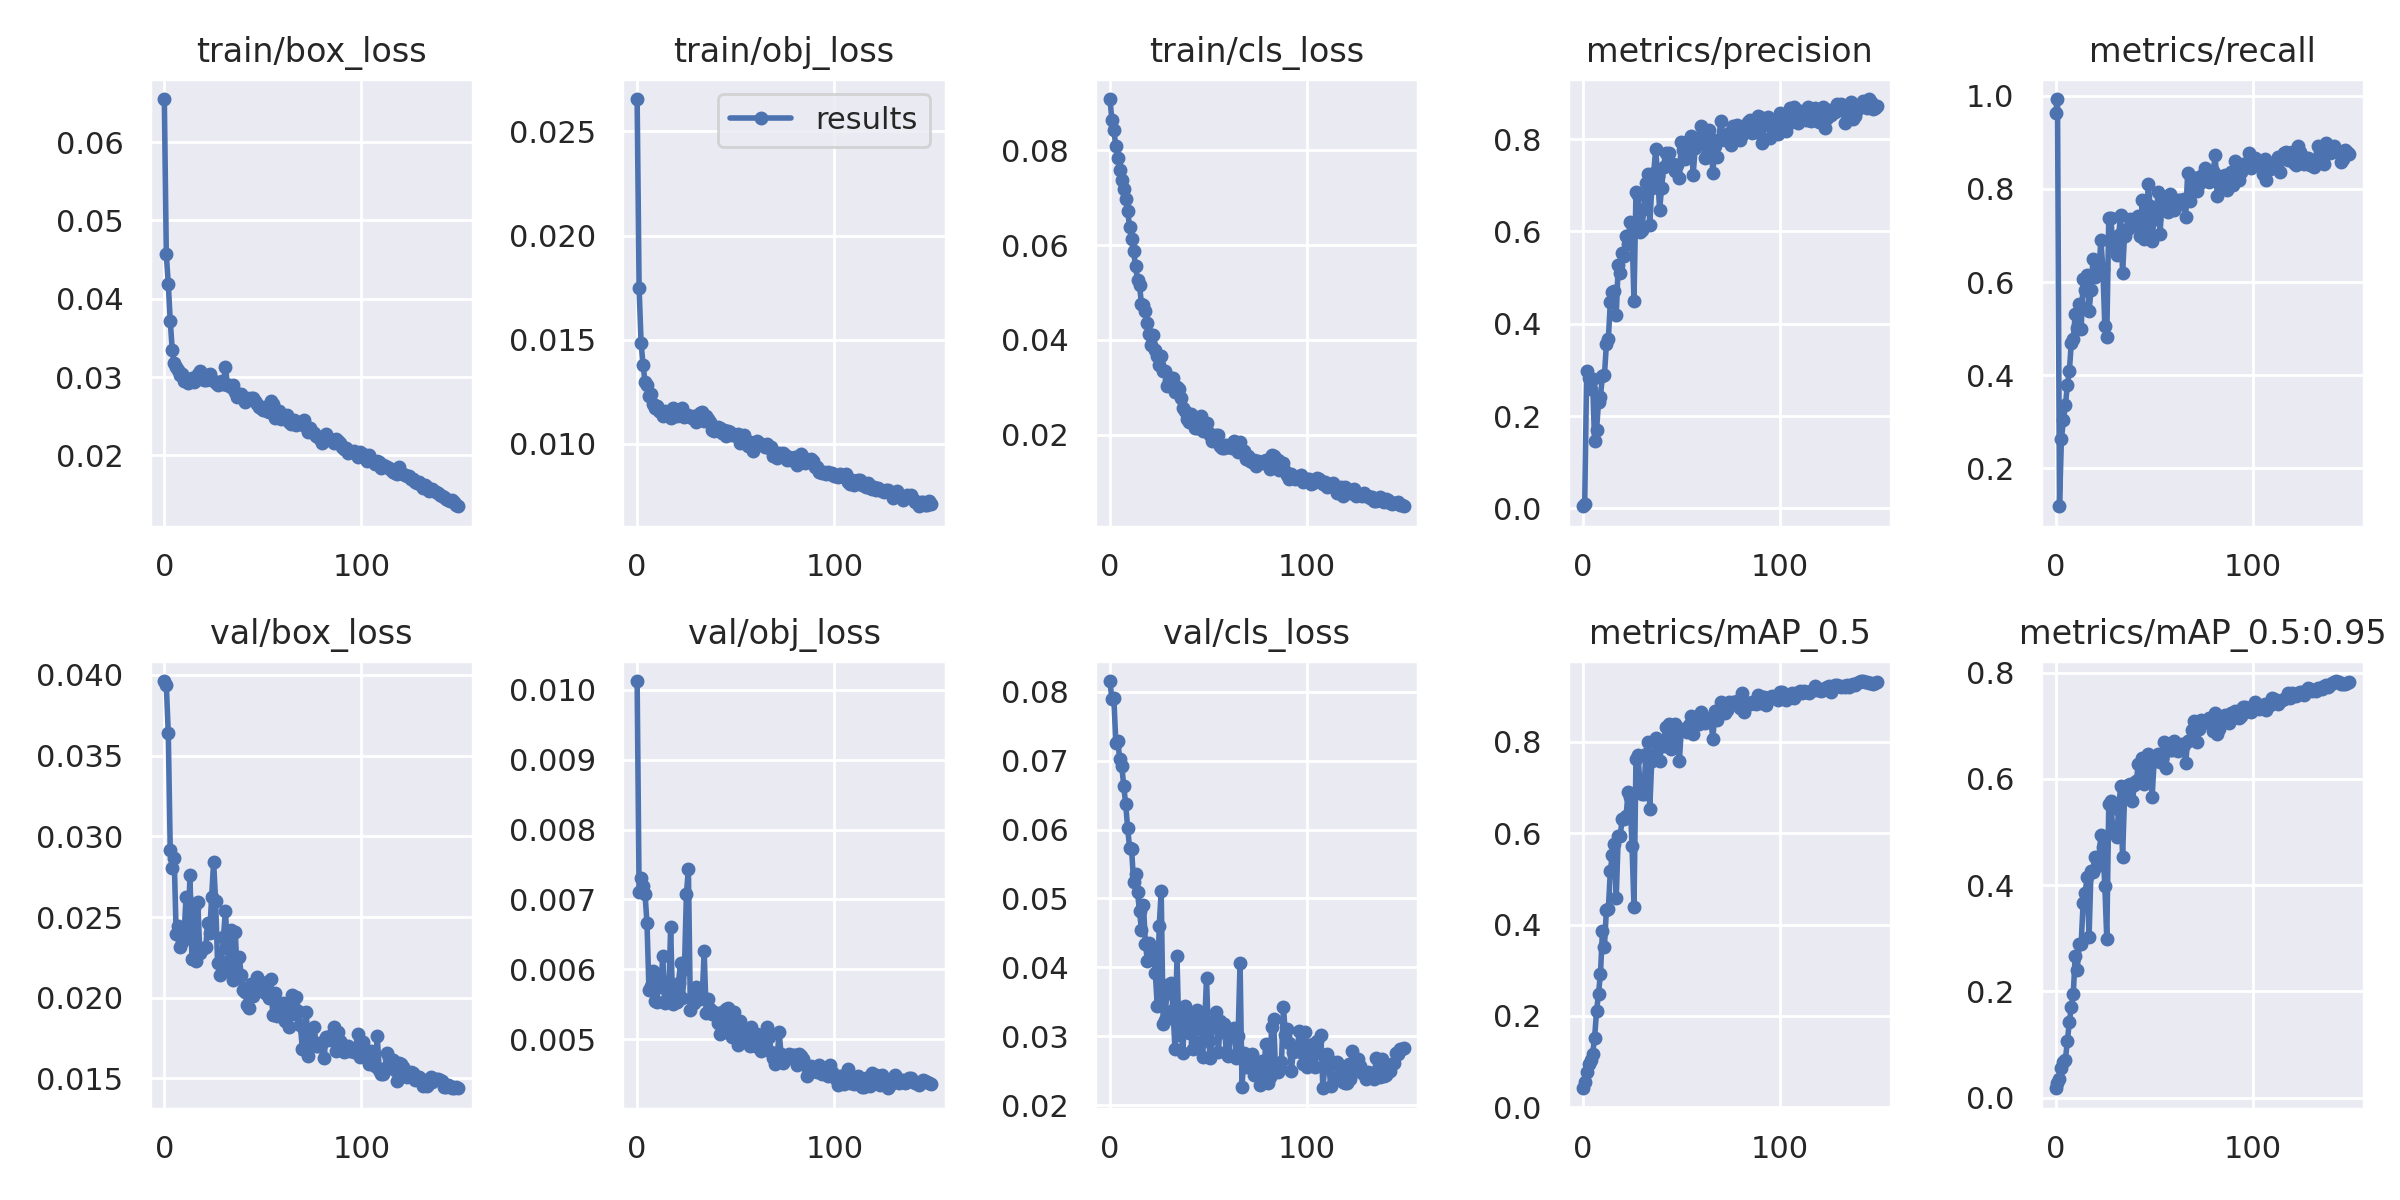

The file beside this chart, header and first rows:
epoch, train/box_loss, train/obj_loss, train/cls_loss, metrics/precision, metrics/recall, metrics/mAP_0.5, metrics/mAP_0.5:0.95, val/box_loss, val/obj_loss, val/cls_loss, x/lr0, x/lr1, x/lr2
0, 0.06551, 0.02656, 0.09077, 0.004507, 0.9636, 0.04121, 0.01792, 0.03961, 0.01012, 0.08155, 0.07038, 0.003291, 0.003291
1, 0.04569, 0.01748, 0.08643, 0.008352, 0.9928, 0.05455, 0.02814, 0.03936, 0.007112, 0.07891, 0.04034, 0.006581, 0.006581
2, 0.0419, 0.01486, 0.08416, 0.2971, 0.1189, 0.07642, 0.03607, 0.03641, 0.007305, 0.07904, 0.01025, 0.009826, 0.009826
3, 0.0372, 0.01379, 0.08079, 0.2825, 0.2642, 0.09395, 0.05562, 0.02913, 0.007187, 0.0726, 0.009802, 0.009802, 0.009802
4, 0.03351, 0.01298, 0.07833, 0.2591, 0.3032, 0.1032, 0.06742, 0.02806, 0.007083, 0.07278, 0.009802, 0.009802, 0.009802
5, 0.03174, 0.01281, 0.07591, 0.2804, 0.3352, 0.1164, 0.07126, 0.02868, 0.006665, 0.07018, 0.009736, 0.009736, 0.009736
6, 0.03128, 0.01229, 0.07369, 0.1454, 0.3781, 0.1507, 0.1061, 0.02397, 0.005711, 0.06925, 0.00967, 0.00967, 0.00967
7, 0.0309, 0.01239, 0.07176, 0.1692, 0.4083, 0.2095, 0.142, 0.02444, 0.005768, 0.06632, 0.009604, 0.009604, 0.009604
8, 0.03023, 0.01189, 0.06963, 0.2294, 0.4694, 0.2481, 0.1716, 0.02315, 0.005975, 0.06366, 0.009538, 0.009538, 0.009538
9, 0.03033, 0.01171, 0.06712, 0.2423, 0.4782, 0.2924, 0.1959, 0.02345, 0.005553, 0.06018, 0.009472, 0.009472, 0.009472
10, 0.02945, 0.01181, 0.06386, 0.2875, 0.5322, 0.3859, 0.2673, 0.02383, 0.005533, 0.05727, 0.009406, 0.009406, 0.009406
11, 0.02952, 0.01157, 0.06121, 0.2884, 0.5024, 0.3517, 0.2397, 0.02624, 0.00591, 0.05713, 0.00934, 0.00934, 0.00934
12, 0.02928, 0.01151, 0.05876, 0.3554, 0.5535, 0.4312, 0.2884, 0.02381, 0.005743, 0.05236, 0.009274, 0.009274, 0.009274
13, 0.02952, 0.01131, 0.05555, 0.3675, 0.4988, 0.4332, 0.2895, 0.02758, 0.006193, 0.0536, 0.009208, 0.009208, 0.009208
14, 0.02983, 0.01156, 0.05263, 0.4469, 0.6061, 0.5177, 0.3671, 0.02242, 0.005524, 0.0509, 0.009142, 0.009142, 0.009142
15, 0.02938, 0.01149, 0.05152, 0.4694, 0.5825, 0.5516, 0.3854, 0.02555, 0.00558, 0.04815, 0.009076, 0.009076, 0.009076
16, 0.0296, 0.01136, 0.04763, 0.4702, 0.6149, 0.5757, 0.415, 0.02229, 0.005591, 0.04544, 0.00901, 0.00901, 0.00901
17, 0.03034, 0.01125, 0.04735, 0.4189, 0.5381, 0.4589, 0.3031, 0.02593, 0.006604, 0.0491, 0.008944, 0.008944, 0.008944
18, 0.03075, 0.01171, 0.04611, 0.5277, 0.5822, 0.5936, 0.4271, 0.02276, 0.005499, 0.04345, 0.008878, 0.008878, 0.008878
19, 0.03019, 0.0115, 0.04365, 0.5092, 0.6502, 0.5942, 0.4243, 0.02301, 0.005776, 0.04095, 0.008812, 0.008812, 0.008812
20, 0.02967, 0.01131, 0.04121, 0.5534, 0.6103, 0.6313, 0.4534, 0.0231, 0.005534, 0.04346, 0.008746, 0.008746, 0.008746
21, 0.02966, 0.01142, 0.039, 0.5476, 0.6399, 0.6318, 0.4358, 0.02313, 0.005806, 0.04171, 0.00868, 0.00868, 0.00868
22, 0.03028, 0.01162, 0.04095, 0.5904, 0.6246, 0.6371, 0.4509, 0.02461, 0.006093, 0.04218, 0.008614, 0.008614, 0.008614
23, 0.03034, 0.01171, 0.03792, 0.5736, 0.6903, 0.6908, 0.4942, 0.02398, 0.005592, 0.03924, 0.008548, 0.008548, 0.008548
24, 0.02968, 0.01129, 0.03666, 0.6207, 0.6288, 0.6787, 0.4725, 0.02626, 0.006008, 0.03445, 0.008482, 0.008482, 0.008482
25, 0.02954, 0.01137, 0.03464, 0.5969, 0.5062, 0.5718, 0.3992, 0.02841, 0.007082, 0.04602, 0.008416, 0.008416, 0.008416
26, 0.02919, 0.01139, 0.03663, 0.4494, 0.4826, 0.4379, 0.2985, 0.02601, 0.007438, 0.05103, 0.00835, 0.00835, 0.00835
27, 0.02902, 0.01128, 0.03341, 0.6849, 0.7365, 0.7628, 0.5525, 0.02216, 0.005416, 0.03179, 0.008284, 0.008284, 0.008284
28, 0.0293, 0.01125, 0.03341, 0.6797, 0.7373, 0.772, 0.5584, 0.0214, 0.005576, 0.03231, 0.008218, 0.008218, 0.008218
29, 0.02947, 0.01134, 0.03026, 0.5986, 0.6859, 0.711, 0.5065, 0.02224, 0.005512, 0.03751, 0.008152, 0.008152, 0.008152
30, 0.02916, 0.01102, 0.03156, 0.6034, 0.6747, 0.6861, 0.499, 0.02378, 0.00575, 0.03627, 0.008086, 0.008086, 0.008086
31, 0.03129, 0.01122, 0.03201, 0.6485, 0.6571, 0.6866, 0.491, 0.02537, 0.00571, 0.03776, 0.00802, 0.00802, 0.00802
32, 0.029, 0.01148, 0.03196, 0.704, 0.7009, 0.7726, 0.5419, 0.02308, 0.005578, 0.03375, 0.007954, 0.007954, 0.007954
33, 0.02904, 0.01151, 0.02914, 0.7246, 0.7431, 0.8009, 0.5864, 0.02158, 0.005602, 0.02814, 0.007888, 0.007888, 0.007888
34, 0.02868, 0.0111, 0.03001, 0.6147, 0.6201, 0.654, 0.4524, 0.02418, 0.006257, 0.04163, 0.007822, 0.007822, 0.007822
35, 0.02894, 0.01133, 0.0296, 0.6942, 0.6991, 0.7581, 0.5658, 0.0211, 0.005371, 0.03011, 0.007756, 0.007756, 0.007756
36, 0.02813, 0.01118, 0.02771, 0.7267, 0.7131, 0.7725, 0.566, 0.02406, 0.005578, 0.03177, 0.00769, 0.00769, 0.00769
37, 0.02741, 0.01104, 0.02573, 0.778, 0.7134, 0.8077, 0.5891, 0.02124, 0.005427, 0.02758, 0.007624, 0.007624, 0.007624
38, 0.02769, 0.01067, 0.02504, 0.7205, 0.7362, 0.7859, 0.5897, 0.02255, 0.005365, 0.03445, 0.007558, 0.007558, 0.007558
39, 0.02788, 0.01063, 0.02331, 0.6476, 0.7327, 0.7586, 0.5576, 0.02139, 0.005394, 0.03317, 0.007492, 0.007492, 0.007492
40, 0.02736, 0.01068, 0.02278, 0.6948, 0.736, 0.7946, 0.589, 0.02045, 0.00535, 0.03042, 0.007426, 0.007426, 0.007426
41, 0.02681, 0.01078, 0.02434, 0.7393, 0.7204, 0.7902, 0.5964, 0.02033, 0.00524, 0.03255, 0.00736, 0.00736, 0.00736
42, 0.02734, 0.01073, 0.02338, 0.7696, 0.7415, 0.8332, 0.6283, 0.01956, 0.00508, 0.02819, 0.007294, 0.007294, 0.007294
43, 0.02722, 0.01053, 0.02145, 0.7433, 0.6982, 0.7913, 0.5999, 0.01934, 0.005385, 0.0291, 0.007228, 0.007228, 0.007228
44, 0.02735, 0.01067, 0.02145, 0.7697, 0.7763, 0.8388, 0.6399, 0.02086, 0.00511, 0.03379, 0.007162, 0.007162, 0.007162
45, 0.02738, 0.01035, 0.02209, 0.7436, 0.6914, 0.7839, 0.591, 0.02013, 0.005431, 0.03242, 0.007096, 0.007096, 0.007096
46, 0.02695, 0.01061, 0.02395, 0.7468, 0.7042, 0.7985, 0.5983, 0.02039, 0.005452, 0.03102, 0.00703, 0.00703, 0.00703
47, 0.02662, 0.01057, 0.02091, 0.7308, 0.8094, 0.8386, 0.6466, 0.02128, 0.005241, 0.027, 0.006964, 0.006964, 0.006964
48, 0.02611, 0.01041, 0.02136, 0.7448, 0.7637, 0.8201, 0.6283, 0.02087, 0.005031, 0.03151, 0.006898, 0.006898, 0.006898
49, 0.02608, 0.01043, 0.02249, 0.7168, 0.6877, 0.7573, 0.5666, 0.02082, 0.005397, 0.0385, 0.006832, 0.006832, 0.006832
50, 0.02583, 0.01044, 0.02039, 0.7947, 0.7438, 0.8276, 0.6327, 0.02073, 0.005068, 0.0293, 0.006766, 0.006766, 0.006766
51, 0.02623, 0.01045, 0.02007, 0.7758, 0.7357, 0.8251, 0.635, 0.02028, 0.004918, 0.02678, 0.0067, 0.0067, 0.0067
52, 0.02562, 0.01005, 0.01867, 0.7578, 0.7923, 0.8288, 0.6472, 0.02099, 0.005264, 0.032, 0.006634, 0.006634, 0.006634
53, 0.02548, 0.01014, 0.01969, 0.795, 0.7021, 0.8216, 0.6316, 0.01998, 0.005155, 0.03168, 0.006568, 0.006568, 0.006568
54, 0.02695, 0.01042, 0.02002, 0.7798, 0.7756, 0.8375, 0.6385, 0.02117, 0.005018, 0.03354, 0.006502, 0.006502, 0.006502
55, 0.02656, 0.01005, 0.01993, 0.8077, 0.7775, 0.8569, 0.6702, 0.01891, 0.004972, 0.02773, 0.006436, 0.006436, 0.006436
56, 0.02475, 0.009895, 0.01773, 0.7221, 0.7751, 0.8166, 0.6209, 0.02027, 0.004958, 0.03222, 0.00637, 0.00637, 0.00637
57, 0.02524, 0.01007, 0.01734, 0.7804, 0.7507, 0.8426, 0.6591, 0.01887, 0.004911, 0.0306, 0.006304, 0.006304, 0.006304
58, 0.02562, 0.01005, 0.01733, 0.7921, 0.7887, 0.8527, 0.6548, 0.01957, 0.005182, 0.03176, 0.006238, 0.006238, 0.006238
59, 0.02466, 0.009669, 0.01787, 0.7921, 0.7722, 0.8393, 0.6552, 0.01953, 0.00497, 0.02766, 0.006172, 0.006172, 0.006172
... 90 more rows
